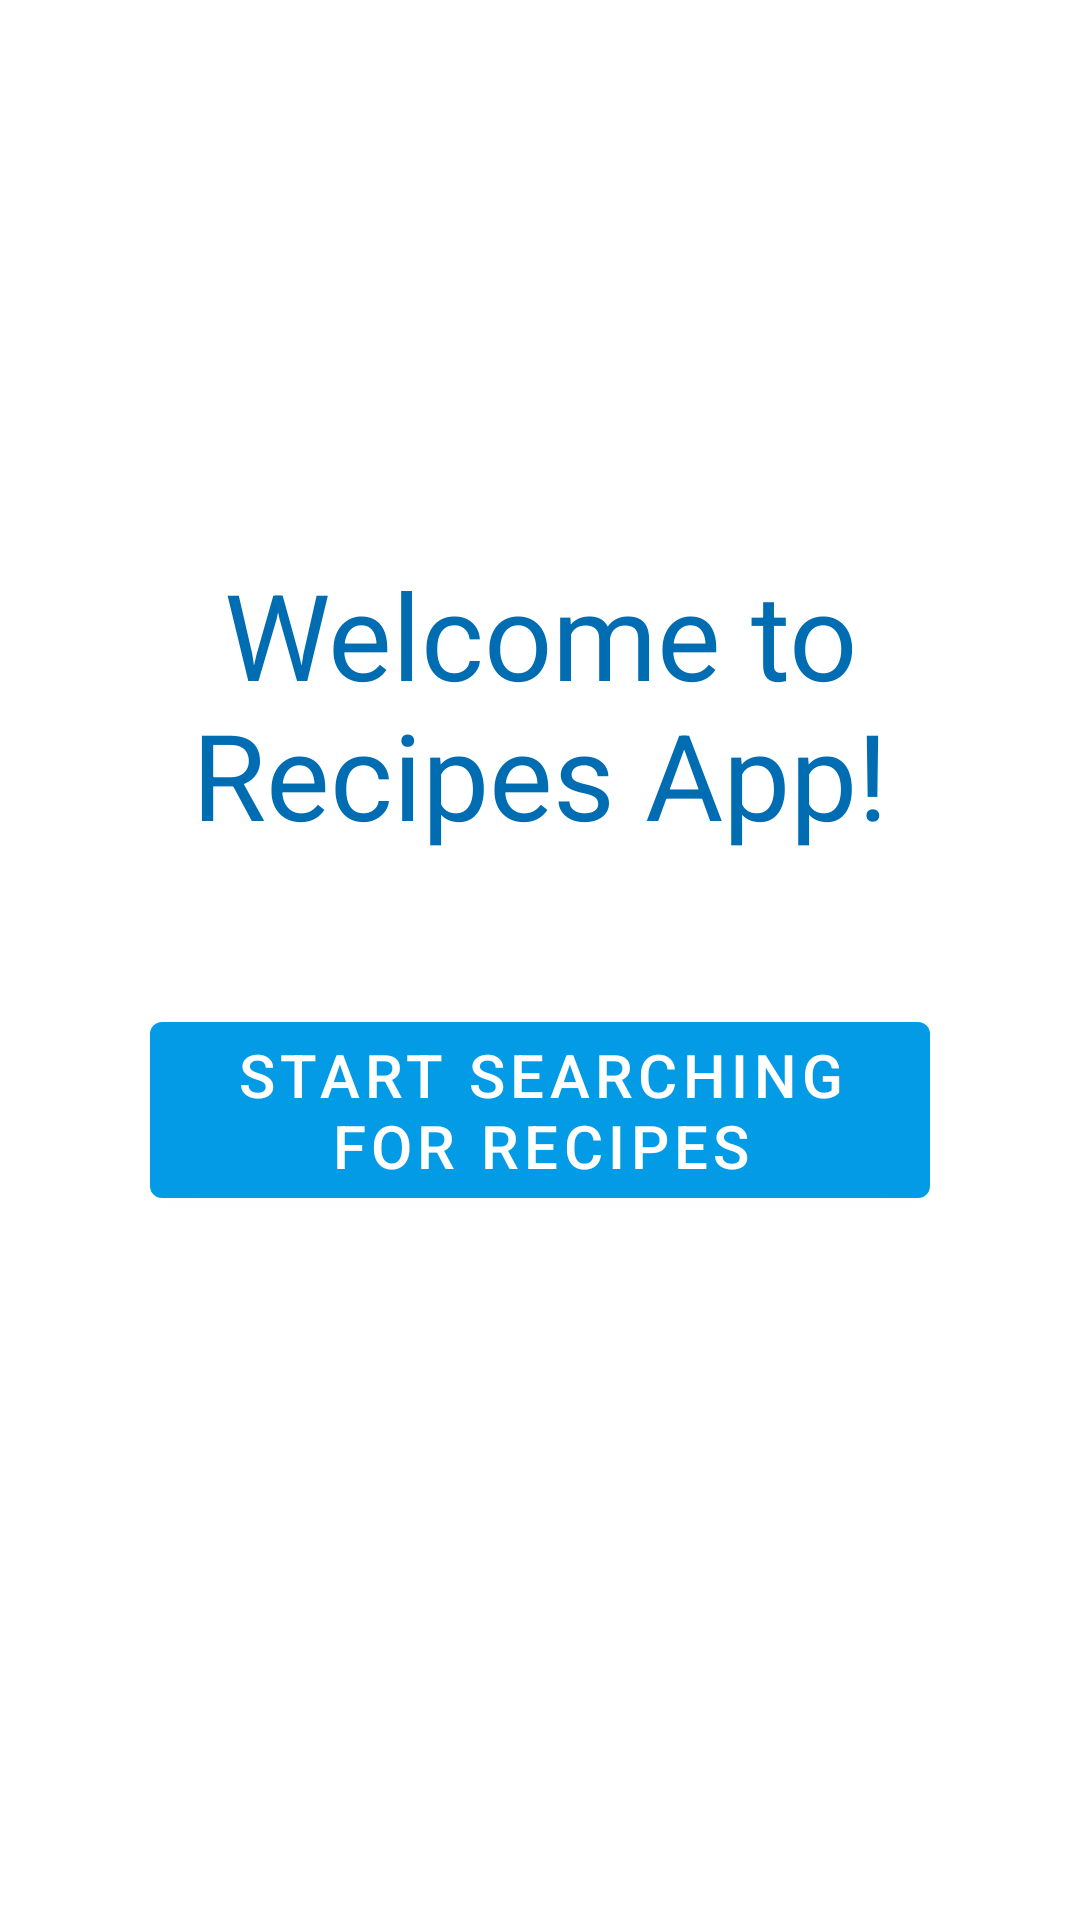

Android layout source for this screen:
<!-- AndroidManifest.xml: application theme AppTheme -->
<!-- res/layout/fragment_home.xml -->
<?xml version="1.0" encoding="utf-8"?>
<LinearLayout xmlns:android="http://schemas.android.com/apk/res/android"
    android:layout_width="match_parent"
    android:layout_height="match_parent"
    xmlns:tools="http://schemas.android.com/tools"
    android:orientation="vertical"
    android:gravity="center"
    tools:context=".ui.MainActivity">

    <TextView
        android:layout_width="wrap_content"
        android:layout_height="wrap_content"
        android:gravity="center"
        android:text="Welcome to Recipes App!"
        android:textSize="40sp"
        android:textColor="@color/colorPrimaryDark"/>

    <Button
        android:id="@+id/btnGoSearch"
        android:layout_width="wrap_content"
        android:layout_height="wrap_content"
        android:text="Start searching for recipes"
        android:textSize="20sp"
        android:layout_margin="50dp"/>

</LinearLayout>
<!-- resources referenced by this layout -->
<resources>
  <color name="colorPrimaryDark">#006db3</color>
  <style name="AppTheme" parent="Theme.MaterialComponents.Light.NoActionBar">
          <item name="colorPrimary">@color/colorPrimary</item>
          <item name="colorPrimaryDark">@color/colorPrimaryDark</item>
          <item name="colorAccent">@color/colorAccent</item>
      </style>
  <color name="colorPrimary">#039be5</color>
  <color name="colorAccent">#03DAC5</color>
</resources>
